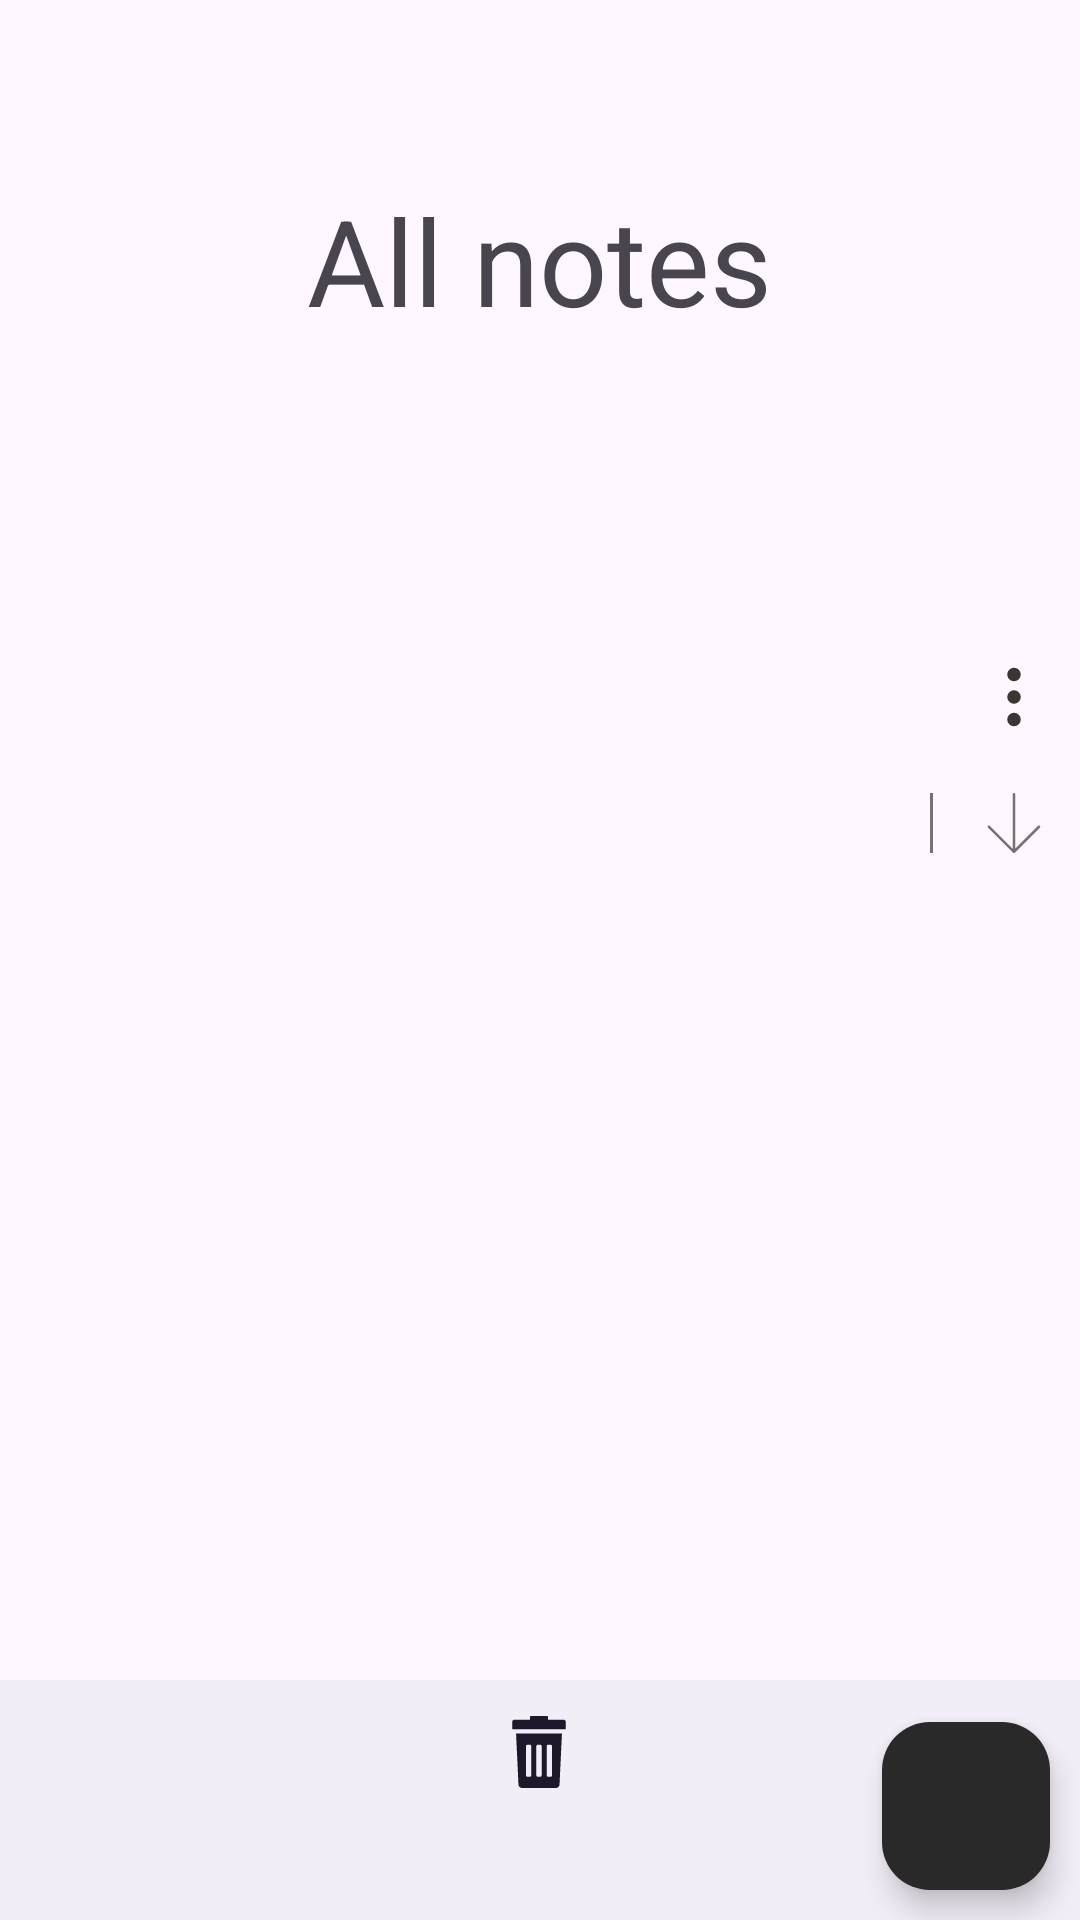

Layout XML and referenced resources for this Android screen:
<!-- AndroidManifest.xml: application theme Theme.NoteBox -->
<!-- res/layout/activity_main.xml -->
<?xml version="1.0" encoding="utf-8"?>
<androidx.coordinatorlayout.widget.CoordinatorLayout xmlns:android="http://schemas.android.com/apk/res/android"
    xmlns:app="http://schemas.android.com/apk/res-auto"
    xmlns:tools="http://schemas.android.com/tools"
    android:id="@+id/main"
    android:layout_width="match_parent"
    android:layout_height="match_parent"
    tools:context=".MainActivity">

    <com.google.android.material.appbar.AppBarLayout
        android:id="@+id/toolbarLayout"
        android:layout_width="match_parent"
        android:layout_height="wrap_content">

        <com.google.android.material.appbar.CollapsingToolbarLayout
            android:id="@+id/toolbar"
            android:layout_width="match_parent"
            android:layout_height="wrap_content"
            android:paddingTop="60dp"
            android:paddingBottom="60dp"
            app:contentScrim="@android:color/transparent"
            app:layout_scrollFlags="scroll|snap">

            <LinearLayout
                android:id="@+id/headerTitle"
                android:layout_width="wrap_content"
                android:layout_height="wrap_content"
                android:layout_gravity="center_horizontal"
                android:orientation="vertical"
                app:layout_collapseMode="parallax">

                <TextView
                    android:id="@+id/all_notes_text"
                    android:layout_width="wrap_content"
                    android:layout_height="wrap_content"
                    android:text="@string/all_notes"
                    android:textSize="40sp" />

                <TextView
                    android:id="@+id/amountOfNotes"
                    android:layout_width="match_parent"
                    android:layout_height="match_parent"
                    android:textAlignment="center"
                    android:textSize="20sp" />

            </LinearLayout>

        </com.google.android.material.appbar.CollapsingToolbarLayout>

        <androidx.appcompat.widget.Toolbar
            style="@style/ThemeOverlay.AppCompat.ActionBar"
            android:layout_width="match_parent"
            android:layout_height="wrap_content"
            android:layout_marginStart="10dp"
            android:layout_marginEnd="10dp">

            <LinearLayout
                android:layout_width="wrap_content"
                android:layout_height="wrap_content"
                android:orientation="vertical">

                <androidx.appcompat.widget.AppCompatCheckBox
                    android:id="@+id/select_all"
                    android:layout_width="wrap_content"
                    android:layout_height="wrap_content"
                    android:background="@drawable/rounded_checkbox_background"
                    android:button="@android:color/transparent"
                    android:visibility="gone" />

                <androidx.appcompat.widget.AppCompatTextView
                    android:id="@+id/select_all_text"
                    android:layout_width="wrap_content"
                    android:layout_height="match_parent"
                    android:paddingStart="8dp"
                    android:text="@string/select_all"
                    android:visibility="gone" />

            </LinearLayout>

            <TextView
                android:id="@+id/allNotes"
                android:layout_width="wrap_content"
                android:layout_height="wrap_content"
                android:layout_marginStart="10dp"
                android:alpha="0"
                android:text="@string/all_notes"
                android:textSize="20sp"
                android:textStyle="bold" />

            <ImageView
                android:id="@+id/options"
                android:layout_width="wrap_content"
                android:layout_height="wrap_content"
                android:layout_gravity="end"
                android:contentDescription="@string/options"
                android:src="@drawable/three_dots_vertical_24" />

        </androidx.appcompat.widget.Toolbar>

        <androidx.appcompat.widget.LinearLayoutCompat
            android:layout_width="wrap_content"
            android:layout_height="20dp"
            android:layout_gravity="end"
            android:alpha="0.7"
            android:orientation="horizontal">

            <TextView
                android:id="@+id/sort"
                android:layout_width="wrap_content"
                android:layout_height="wrap_content"
                android:layout_gravity="center" />

            <View
                android:layout_width="1dp"
                android:layout_height="match_parent"
                android:layout_gravity="end"
                android:layout_marginStart="15dp"
                android:layout_marginEnd="15dp"
                android:background="@color/colorAccent" />

            <ImageView
                android:id="@+id/sorting_order"
                android:layout_width="wrap_content"
                android:layout_height="wrap_content"
                android:layout_gravity="end"
                android:layout_marginEnd="10dp"
                android:contentDescription="@string/sort_options"
                android:src="@drawable/down_arrow" />

        </androidx.appcompat.widget.LinearLayoutCompat>

    </com.google.android.material.appbar.AppBarLayout>

    <androidx.recyclerview.widget.RecyclerView
        android:id="@+id/recyclerView"
        android:layout_width="match_parent"
        android:layout_height="match_parent"
        android:paddingTop="16dp"
        app:layout_behavior="@string/appbar_scrolling_view_behavior" />

    <com.google.android.material.floatingactionbutton.FloatingActionButton
        android:id="@+id/addNoteBtn"
        android:layout_width="wrap_content"
        android:layout_height="wrap_content"
        android:layout_gravity="bottom|end"
        android:layout_marginEnd="10dp"
        android:layout_marginBottom="10dp"
        android:backgroundTint="?attr/colorSecondary"
        android:contentDescription="@string/add_note"
        android:src="@drawable/baseline_add_48"
        app:tint="@color/white" />


    <com.google.android.material.bottomnavigation.BottomNavigationView
        android:id="@+id/bottom_nav"
        android:layout_width="match_parent"
        android:layout_height="wrap_content"
        android:layout_gravity="bottom"
        android:fitsSystemWindows="true"
        app:labelVisibilityMode="labeled"
        app:menu="@menu/bottom_nav_menu" />

</androidx.coordinatorlayout.widget.CoordinatorLayout>
<!-- resources referenced by this layout -->
<resources>
  <color name="colorAccent">#FF3C3633</color>
  <color name="white">#FFFAFAFA</color>
  <!-- drawable down_arrow (drawable) -->
  <vector xmlns:android="http://schemas.android.com/apk/res/android" android:height="24dp" android:viewportHeight="511.93" android:viewportWidth="511.93" android:width="24dp">
        
      <path android:fillColor="@color/colorAccent" android:pathData="M476.74,280.44c-4.16,-4.16 -10.88,-4.16 -15.04,0l-195.2,195.2V11c0,-5.33 -3.84,-10.13 -9.07,-10.88c-6.61,-0.96 -12.27,4.16 -12.27,10.56v464.96l-195.09,-195.2c-4.27,-4.05 -10.99,-3.95 -15.04,0.21c-3.95,4.16 -3.95,10.67 0,14.83L248.37,508.81c4.16,4.16 10.88,4.16 15.04,0l213.33,-213.33C480.9,291.42 480.9,284.6 476.74,280.44z"/>
      
  </vector>
  <!-- drawable rounded_checkbox_background (drawable) -->
  <?xml version="1.0" encoding="utf-8"?>
  <selector xmlns:android="http://schemas.android.com/apk/res/android">
      <item android:state_checked="true"
          android:drawable="@drawable/baseline_check_circle_24" />
      <item android:state_checked="false"
          android:drawable="@drawable/baseline_circle_outline_24"/>
  </selector>
  <!-- drawable three_dots_vertical_24 (drawable) -->
  <vector xmlns:android="http://schemas.android.com/apk/res/android" android:height="24dp" android:viewportHeight="16" android:viewportWidth="16" android:width="24dp">
        
      <path android:fillColor="?attr/colorAccent" android:pathData="M9.5,13a1.5,1.5 0,1 1,-3 0,1.5 1.5,0 0,1 3,0zM9.5,8a1.5,1.5 0,1 1,-3 0,1.5 1.5,0 0,1 3,0zM9.5,3a1.5,1.5 0,1 1,-3 0,1.5 1.5,0 0,1 3,0z"/>
      
  </vector>
  <string name="add_note">Add note</string>
  <string name="all_notes">All notes</string>
  <string name="options">Options</string>
  <string name="select_all">All</string>
  <string name="sort_options">Sort options</string>
  <style name="Theme.NoteBox" parent="Base.Theme.NoteBox" />
  <!-- drawable baseline_check_circle_24 (drawable) -->
  <vector xmlns:android="http://schemas.android.com/apk/res/android"
      android:height="64dp"
      android:tint="@color/purple"
      android:viewportHeight="48"
      android:viewportWidth="48"
      android:width="64dp">
        
      <path android:fillColor="@color/colorSecondary"
          android:pathData="M12,2C6.48,2 2,6.48 2,12s4.48,10 10,10 10,-4.48 10,-10S17.52,2 12,2zM10,17l-5,-5 1.41,-1.41L10,14.17l7.59,-7.59L19,8l-9,9z"/>
      
  </vector>
  <!-- drawable baseline_circle_outline_24 (drawable) -->
  <vector xmlns:android="http://schemas.android.com/apk/res/android"
      android:height="64dp"
      android:width="64dp"
      android:viewportWidth="48"
      android:viewportHeight="48">
  
      <path
          android:fillColor="@android:color/transparent"
          android:strokeColor="@color/grey"
          android:strokeWidth="2"
          android:pathData="M12,2C6.48,2 2,6.48 2,12s4.48,10 10,10 10,-4.48 10,-10S17.52,2 12,2z"/>
  </vector>
  <style name="Base.Theme.NoteBox" parent="Theme.Material3.DayNight.NoActionBar">
          
          <item name="colorPrimary">@color/colorPrimary</item>
          <item name="colorSecondary">@color/colorSecondary</item>
          <item name="colorAccent">@color/colorAccent</item>
      </style>
  <color name="purple">#FF9B7EBD</color>
  <color name="colorSecondary">#292929</color>
  <color name="grey">#FF9E9E9E</color>
  <color name="colorPrimary">#FFE0CCBE</color>
</resources>
